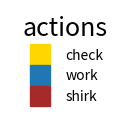

The matplotlib source for this figure:
"""
script to make legend independant of any plot
"""

import matplotlib.pyplot as plt

#plt.rcParams['text.usetex'] = True
colors = ["gold",
          "tab:blue",
          "brown"#mpl.colors.to_rgba('tab:blue', alpha=0.5),
          ]
plt.figure(figsize=(0.5,0.5), dpi=300)
# cmap= mpl.colormaps.get_cmap('viridis')
# colors = [cmap(1.0), cmap(0.5), cmap(0.0)]
f = lambda m,c: plt.plot([],[],marker=m, markersize=15, color=c, ls="none")[0]
handles = [f("s", colors[i]) for i in range(3)]
labels = ["check", "work", "shirk"]
legend = plt.legend(handles, labels, loc=3, 
                    framealpha=1, frameon=False,
                    title='actions', title_fontsize=18)
fig  = legend.figure
fig.canvas.draw()
plt.axis('off')
plt.show()